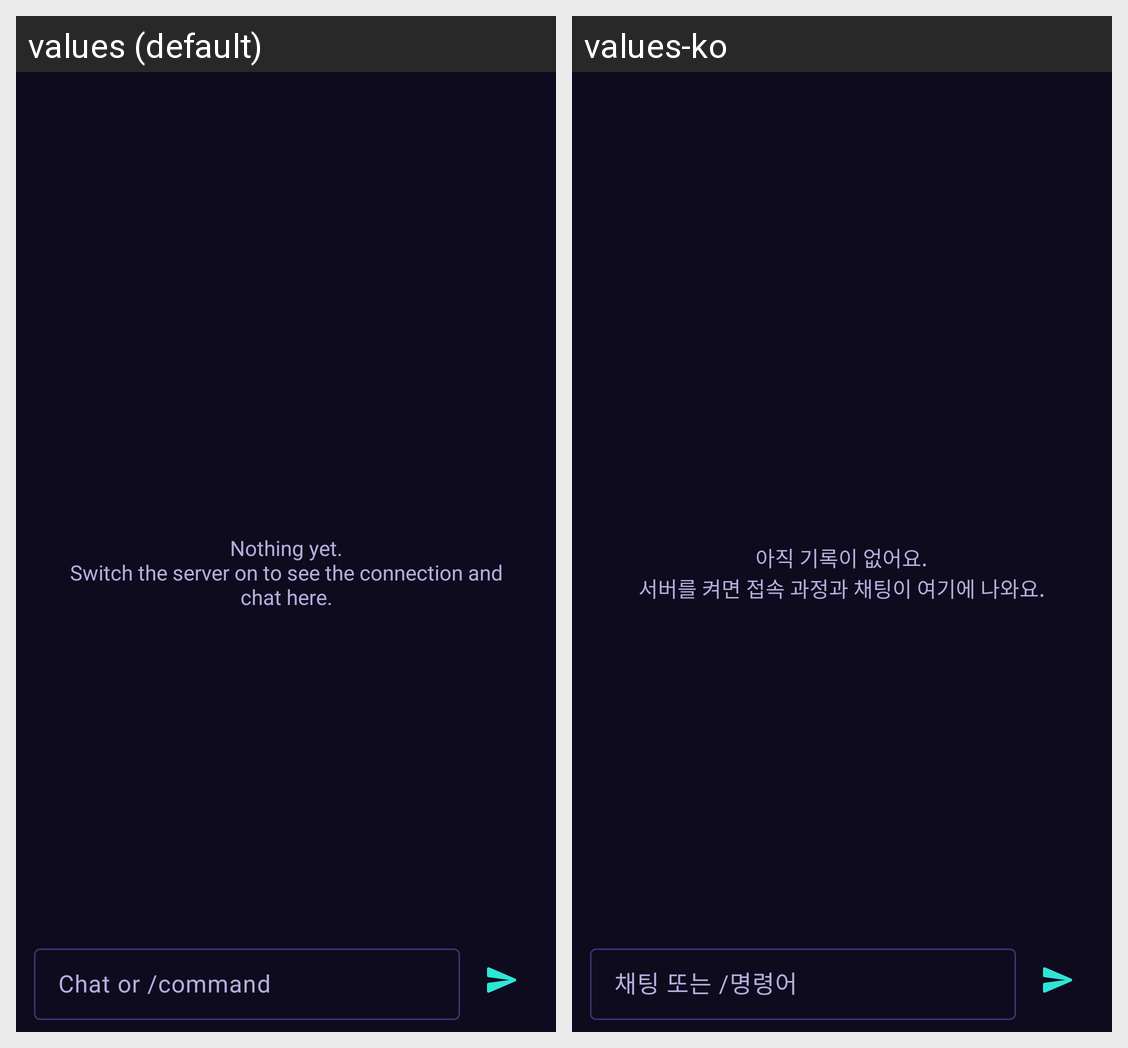

Locale-by-locale string values for the Android screen shown in this grid:
Android screen res/layout/activity_afk_log.xml rendered under 2 locales, left to right: values (default), values-ko. Device: Nexus 5 (rendered at 1080×1920; each locale shown at half size, 540×960, under a caption strip naming it); theme Theme.Quantum.
Strings drawn on this screen, with the default value and each locale's value (text and hints the layout hard-codes, and strings that could not be matched under every locale, appear in the picture but are not listed):

afk_log_empty
  values: Nothing yet.
      Switch the server on to see the connection and chat here.
  values-ko: 아직 기록이 없어요.
      서버를 켜면 접속 과정과 채팅이 여기에 나와요.

afk_chat_hint
  values: Chat or /command
  values-ko: 채팅 또는 /명령어
